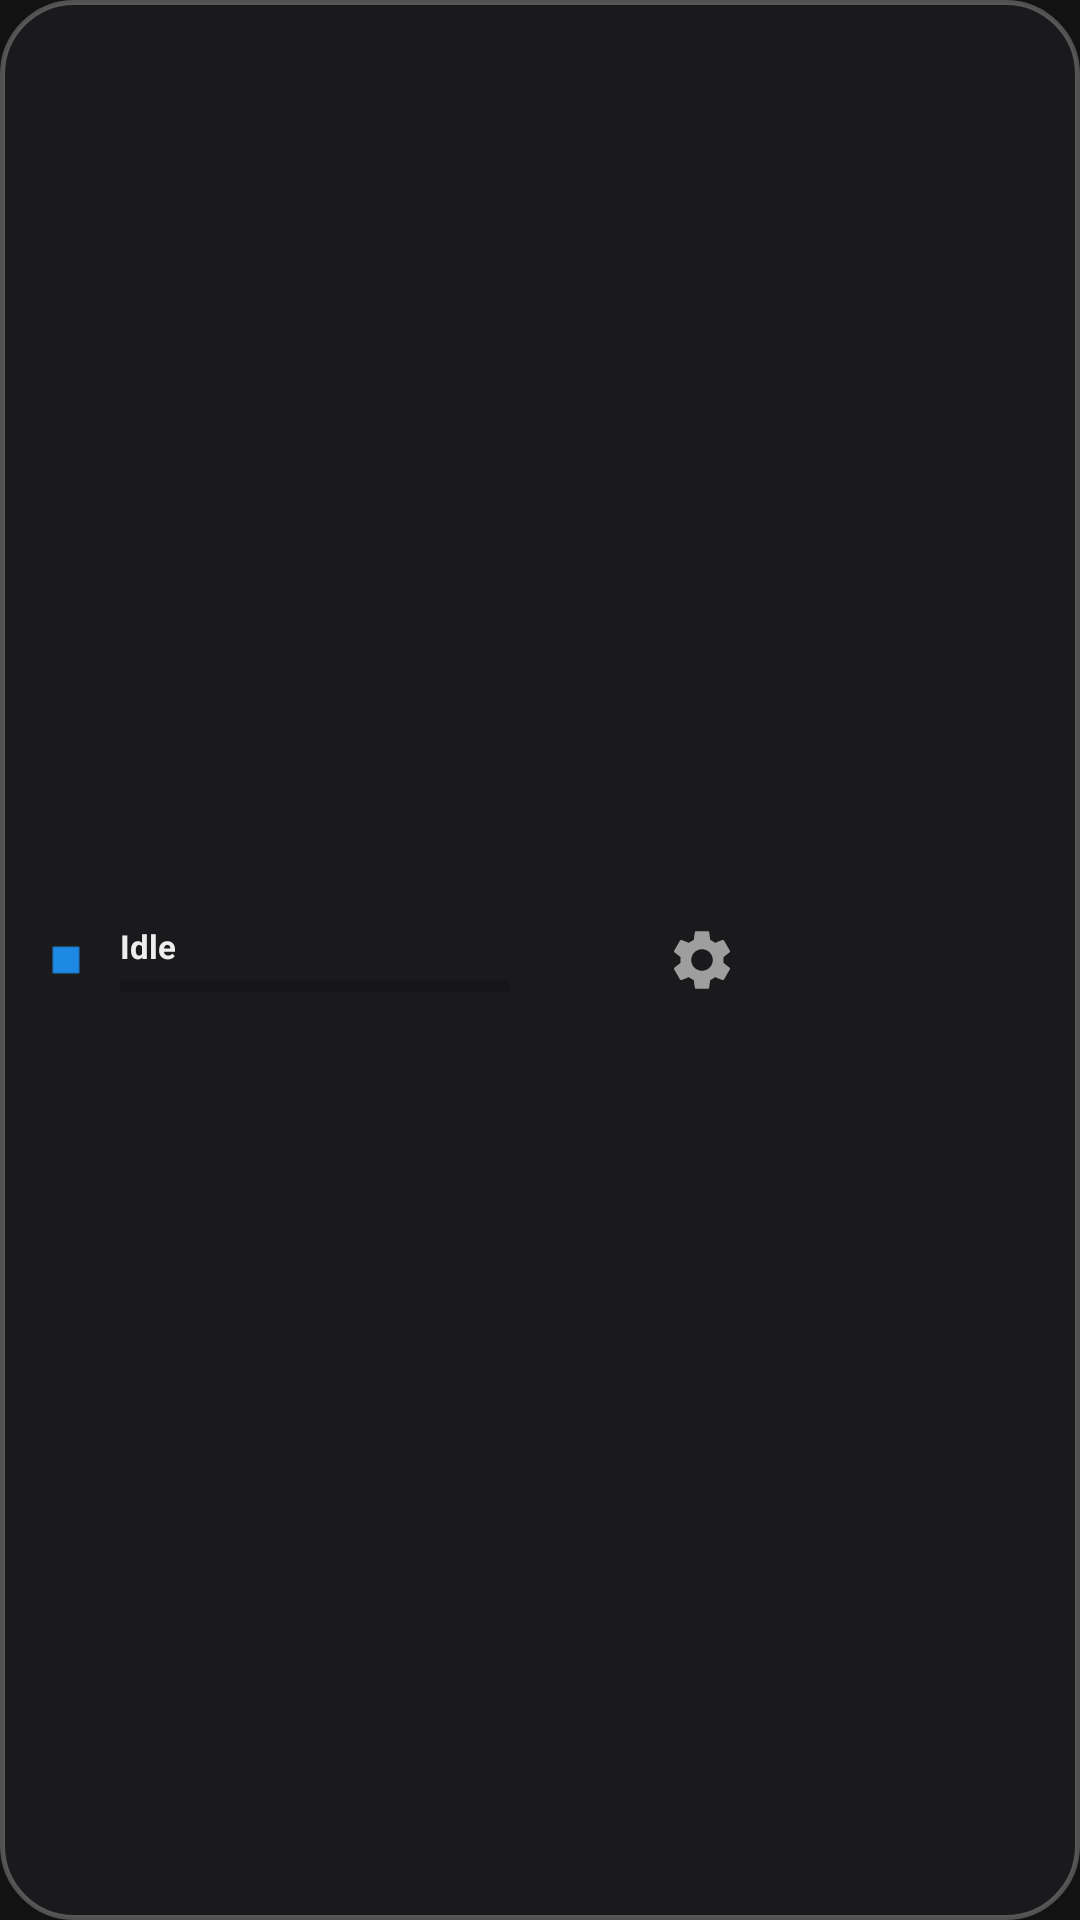

Here is an Android app screen rendered from its layout file. Give the layout XML and the strings, colors and styles it references.
<!-- AndroidManifest.xml: application theme Theme.WowFishingBot -->
<!-- res/layout/overlay_controls.xml -->
<?xml version="1.0" encoding="utf-8"?>
<LinearLayout xmlns:android="http://schemas.android.com/apk/res/android"
    xmlns:app="http://schemas.android.com/apk/res-auto"
    android:id="@+id/layoutControlRoot"
    android:layout_width="wrap_content"
    android:layout_height="wrap_content"
    android:background="@drawable/bg_floating_pill"
    android:gravity="center_vertical"
    android:orientation="horizontal"
    android:paddingStart="12dp"
    android:paddingTop="6dp"
    android:paddingEnd="12dp"
    android:paddingBottom="6dp">

    
    <ImageView
        android:id="@+id/ivDragHandle"
        android:layout_width="20dp"
        android:layout_height="20dp"
        android:layout_marginEnd="8dp"
        android:src="@drawable/ic_launcher_foreground"
        app:tint="@color/primary" />

    
    <LinearLayout
        android:id="@+id/layoutInfoPanel"
        android:layout_width="130dp"
        android:layout_height="wrap_content"
        android:orientation="vertical">

        <TextView
            android:id="@+id/tvBotStatus"
            android:layout_width="wrap_content"
            android:layout_height="wrap_content"
            android:ellipsize="end"
            android:maxLines="1"
            android:text="@string/overlay_status_idle"
            android:textColor="@color/text_primary"
            android:textSize="11sp"
            android:textStyle="bold" />

        
        <ProgressBar
            android:id="@+id/pbAudioLevel"
            style="?android:attr/progressBarStyleHorizontal"
            android:layout_width="match_parent"
            android:layout_height="6dp"
            android:layout_marginTop="3dp"
            android:max="100"
            android:progress="0"
            android:progressTint="@color/overlay_meter_progress" />
    </LinearLayout>

    
    <ImageButton
        android:id="@+id/btnToggleRunning"
        android:layout_width="36dp"
        android:layout_height="36dp"
        android:layout_marginStart="8dp"
        android:background="?android:attr/selectableItemBackgroundBorderless"
        android:contentDescription="Start or stop fishing"
        android:src="@drawable/ic_play"
        app:tint="@color/accent_green" />

    
    <ImageButton
        android:id="@+id/btnOverlaySettings"
        android:layout_width="32dp"
        android:layout_height="32dp"
        android:layout_marginStart="4dp"
        android:background="?android:attr/selectableItemBackgroundBorderless"
        android:contentDescription="Settings"
        android:src="@drawable/ic_settings"
        app:tint="@color/text_secondary" />

    
    <ImageButton
        android:id="@+id/btnCloseOverlay"
        android:layout_width="28dp"
        android:layout_height="28dp"
        android:layout_marginStart="4dp"
        android:background="?android:attr/selectableItemBackgroundBorderless"
        android:contentDescription="Close"
        android:src="@drawable/ic_stop"
        app:tint="@color/accent_red" />

</LinearLayout>
<!-- resources referenced by this layout -->
<resources>
  <color name="accent_green">#4CAF50</color>
  <color name="accent_red">#F44336</color>
  <color name="overlay_meter_progress">#00E676</color>
  <color name="primary">#1E88E5</color>
  <color name="text_primary">#EEEEEE</color>
  <color name="text_secondary">#9E9E9E</color>
  <!-- drawable bg_floating_pill (drawable) -->
  <?xml version="1.0" encoding="utf-8"?>
  <shape xmlns:android="http://schemas.android.com/apk/res/android"
      android:shape="rectangle">
      <corners android:radius="24dp" />
      <solid android:color="@color/overlay_pill_bg" />
      <stroke
          android:width="1.5dp"
          android:color="#44FFFFFF" />
  </shape>
  <!-- drawable ic_launcher_foreground (drawable) -->
  <vector xmlns:android="http://schemas.android.com/apk/res/android"
      android:width="108dp"
      android:height="108dp"
      android:viewportWidth="108"
      android:viewportHeight="108">
      <path
          android:fillColor="#1E88E5"
          android:pathData="M30,30h48v48h-48z" />
      <path
          android:fillColor="#FFFFFF"
          android:pathData="M54,38c-8.84,0 -16,7.16 -16,16 0,8.84 7.16,16 16,16 8.84,0 16,-7.16 16,-16 0,-8.84 -7.16,-16 -16,-16zM54,64c-5.52,0 -10,-4.48 -10,-10s4.48,-10 10,-10 10,4.48 10,10 -4.48,10 -10,10z" />
  </vector>
  <!-- drawable ic_settings (drawable) -->
  <vector xmlns:android="http://schemas.android.com/apk/res/android"
      android:width="24dp"
      android:height="24dp"
      android:viewportWidth="24"
      android:viewportHeight="24">
      <path
          android:fillColor="@android:color/white"
          android:pathData="M19.14,12.94c0.04,-0.3 0.06,-0.61 0.06,-0.94 0,-0.32 -0.02,-0.64 -0.07,-0.94l2.03,-1.58c0.18,-0.14 0.23,-0.41 0.12,-0.61l-1.92,-3.32c-0.12,-0.22 -0.37,-0.29 -0.59,-0.22l-2.39,0.96c-0.5,-0.38 -1.03,-0.7 -1.62,-0.94l-0.36,-2.54c-0.04,-0.24 -0.24,-0.41 -0.48,-0.41h-3.84c-0.24,0 -0.43,0.17 -0.47,0.41L9.25,5.35C8.66,5.59 8.12,5.92 7.63,6.29L5.24,5.33c-0.22,-0.08 -0.47,0 -0.59,0.22L2.74,8.87c-0.12,0.21 -0.08,0.47 0.12,0.61l2.03,1.58c-0.05,0.3 -0.09,0.63 -0.09,0.94s0.02,0.64 0.07,0.94l-2.03,1.58c-0.18,0.14 -0.23,0.41 -0.12,0.61l1.92,3.32c0.12,0.22 0.37,0.29 0.59,0.22l2.39,-0.96c0.5,0.38 1.03,0.7 1.62,0.94l0.36,2.54c0.05,0.24 0.24,0.41 0.48,0.41h3.84c0.24,0 0.44,-0.17 0.47,-0.41l0.36,-2.54c0.59,-0.24 1.13,-0.56 1.62,-0.94l2.39,0.96c0.22,0.08 0.47,0 0.59,-0.22l1.92,-3.32c0.12,-0.22 0.07,-0.47 -0.12,-0.61l-2.01,-1.58zM12,15.6c-1.98,0 -3.6,-1.62 -3.6,-3.6s1.62,-3.6 3.6,-3.6 3.6,1.62 3.6,3.6 -1.62,3.6 -3.6,3.6z" />
  </vector>
  <string name="overlay_status_idle">Idle</string>
  <style name="Theme.WowFishingBot" parent="Theme.MaterialComponents.DayNight.NoActionBar">
          <item name="colorPrimary">@color/primary</item>
          <item name="colorPrimaryVariant">@color/primary_variant</item>
          <item name="colorOnPrimary">@android:color/white</item>
          <item name="colorSecondary">@color/secondary</item>
          <item name="colorSecondaryVariant">@color/secondary_variant</item>
          <item name="colorOnSecondary">@android:color/white</item>
          <item name="android:statusBarColor">@color/surface</item>
          <item name="android:windowBackground">@color/background</item>
      </style>
  <color name="overlay_pill_bg">#D91C1C1E</color>
  <color name="primary_variant">#1565C0</color>
  <color name="secondary">#FF9800</color>
  <color name="secondary_variant">#F57C00</color>
  <color name="surface">#1E1E1E</color>
  <color name="background">#121212</color>
</resources>
